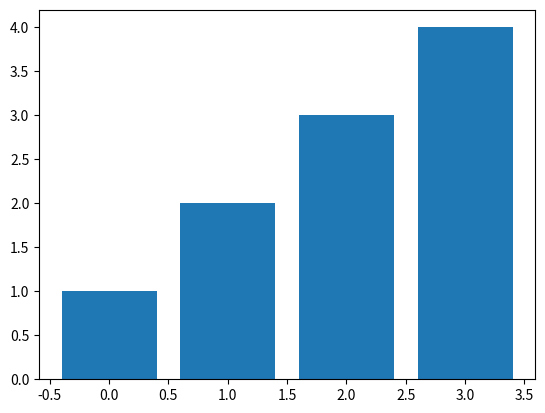

This chart was generated by the following Python code:
import numpy as np
import matplotlib.pyplot as plt

def mybar(y):
    """
    Bar graph with y as the heights.
    """
    plt.bar(np.arange(0, len(y), 1), y)
    plt.show()
if __name__ == "__main__":
    print("testing")
    mybar([1, 2, 3, 4])
